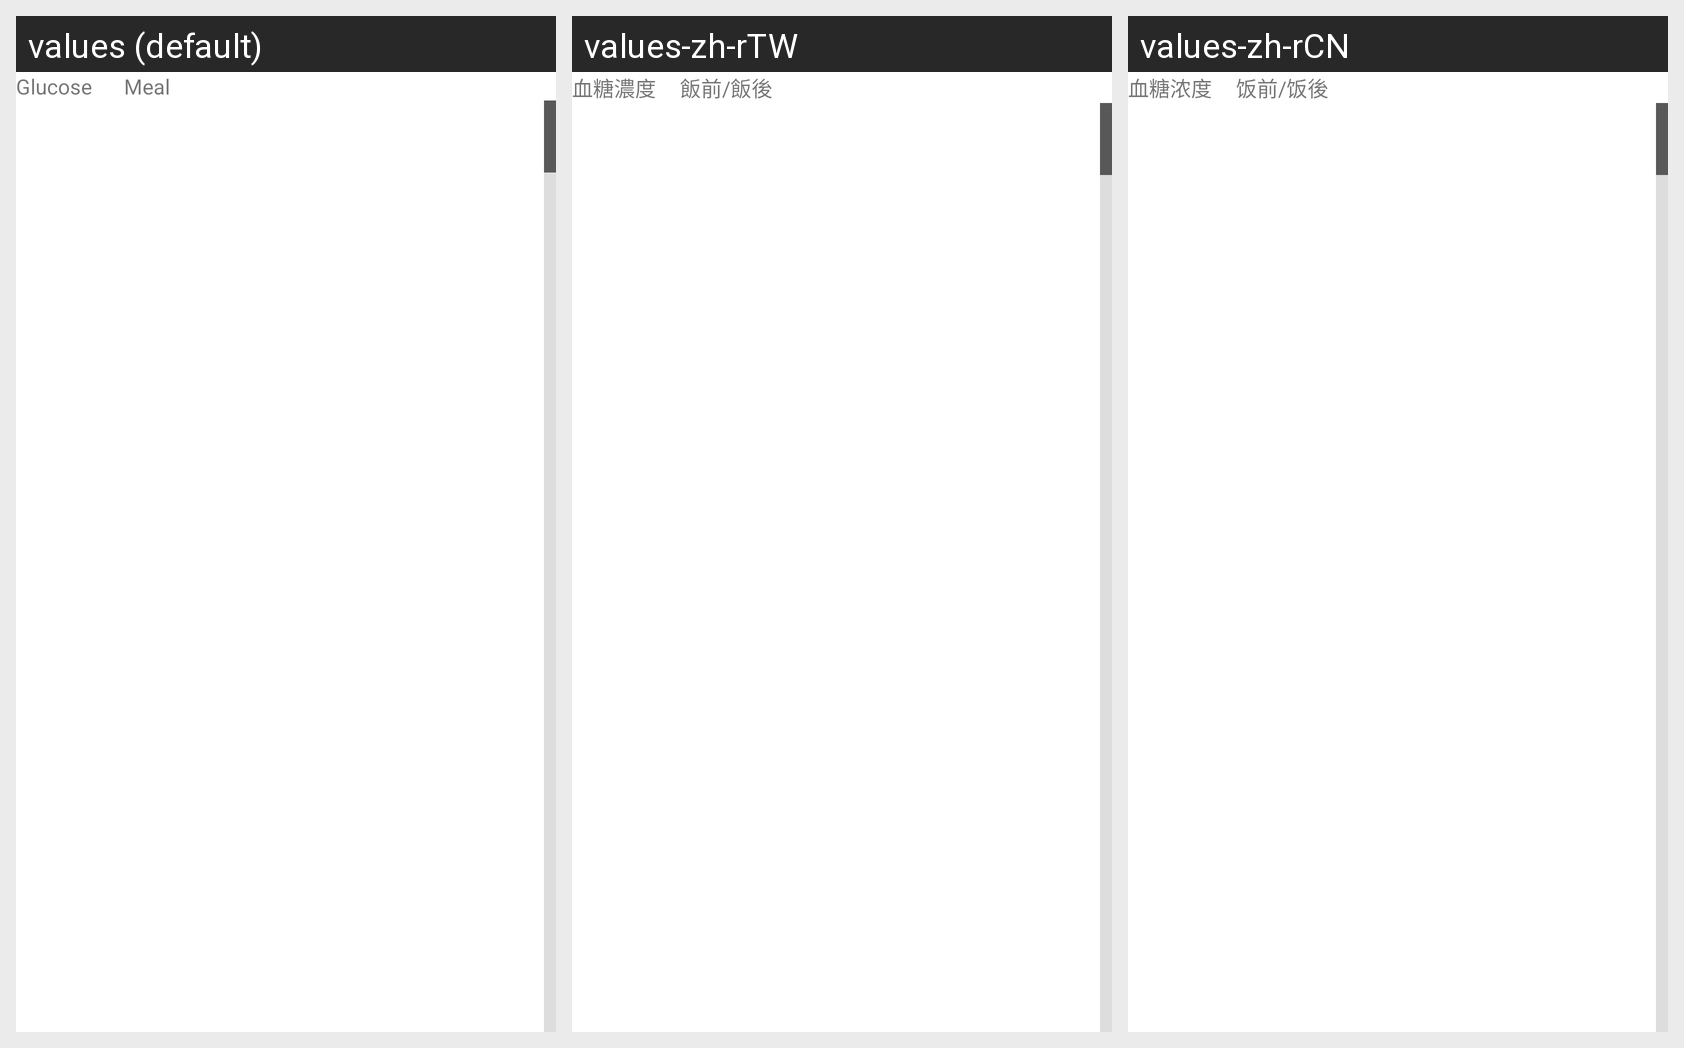

The same Android screen rendered under several of its app's locales, left to right. List the strings drawn on it with the default value and each locale's translation.
Android screen res/layout/fragment_blood_glucose.xml rendered under 3 locales, left to right: values (default), values-zh-rTW, values-zh-rCN. Device: Nexus 5 (rendered at 1080×1920; each locale shown at half size, 540×960, under a caption strip naming it); theme Theme.EasyHealthRecord.
Strings drawn on this screen, with the default value and each locale's value (text and hints the layout hard-codes, and strings that could not be matched under every locale, appear in the picture but are not listed):

recGlucose
  values: Glucose
  values-zh-rTW: 血糖濃度
  values-zh-rCN: 血糖浓度

recMeal
  values: Meal
  values-zh-rTW: 飯前/飯後
  values-zh-rCN: 饭前/饭後
